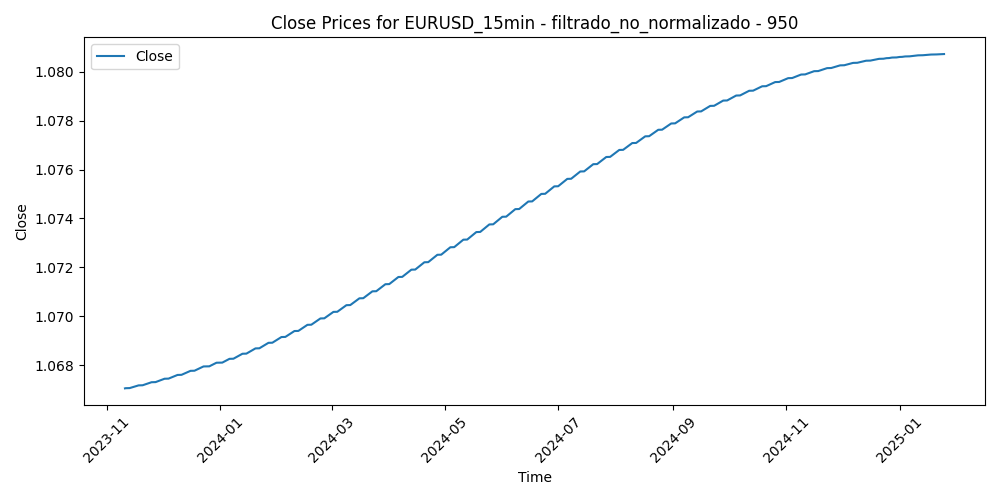

The file beside this chart, header and first rows:
Time, Close, Volume, diferencia_media_950
2023-11-10 16:30:00, 1.067, 967, -0.003415
2023-11-10 16:45:00, 1.067, 800, -0.002346
2023-11-10 17:00:00, 1.067, 1560, -0.002786
2023-11-10 17:15:00, 1.067, 1094, -0.001807
2023-11-10 17:30:00, 1.067, 1038, -0.002176
2023-11-10 17:45:00, 1.067, 928, -0.002006
2023-11-10 18:00:00, 1.067, 852, -0.002155
2023-11-10 18:15:00, 1.067, 615, -0.002104
2023-11-10 18:30:00, 1.067, 701, -0.001843
2023-11-10 18:45:00, 1.067, 649, -0.001902
2023-11-10 19:00:00, 1.067, 619, -0.002061
2023-11-10 19:15:00, 1.067, 651, -0.001541
2023-11-10 19:30:00, 1.067, 666, -0.002489
2023-11-10 19:45:00, 1.067, 547, -0.002858
2023-11-10 20:00:00, 1.067, 592, -0.002416
2023-11-10 20:15:00, 1.067, 524, -0.002844
2023-11-10 20:30:00, 1.067, 373, -0.003132
2023-11-10 20:45:00, 1.067, 486, -0.003
2023-11-10 21:00:00, 1.067, 355, -0.003358
2023-11-10 21:15:00, 1.067, 408, -0.003365
2023-11-10 21:30:00, 1.067, 389, -0.003092
2023-11-10 21:45:00, 1.067, 501, -0.002791
2023-11-10 22:00:00, 1.067, 332, -0.002939
2023-11-10 22:15:00, 1.067, 393, -0.003156
2023-11-10 22:30:00, 1.067, 360, -0.003473
2023-11-10 22:45:00, 1.067, 503, -0.0033
2023-11-10 23:00:00, 1.067, 147, -0.003327
2023-11-10 23:15:00, 1.067, 175, -0.003214
2023-11-10 23:30:00, 1.067, 214, -0.003071
2023-11-10 23:45:00, 1.067, 222, -0.003178
2023-11-13 00:00:00, 1.067, 71, -0.002606
2023-11-13 00:15:00, 1.067, 40, -0.003073
2023-11-13 00:30:00, 1.067, 84, -0.00303
2023-11-13 00:45:00, 1.067, 863, -0.003076
2023-11-13 01:00:00, 1.067, 174, -0.003573
2023-11-13 01:15:00, 1.067, 109, -0.00346
2023-11-13 01:30:00, 1.067, 122, -0.003486
2023-11-13 01:45:00, 1.067, 166, -0.003673
2023-11-13 02:00:00, 1.067, 344, -0.003369
2023-11-13 02:15:00, 1.067, 240, -0.003296
2023-11-13 02:30:00, 1.067, 211, -0.002954
2023-11-13 02:45:00, 1.067, 259, -0.002951
2023-11-13 03:00:00, 1.067, 305, -0.003108
2023-11-13 03:15:00, 1.067, 300, -0.003015
2023-11-13 03:30:00, 1.067, 323, -0.003242
2023-11-13 03:45:00, 1.067, 279, -0.003179
2023-11-13 04:00:00, 1.067, 225, -0.003076
2023-11-13 04:15:00, 1.067, 216, -0.002843
2023-11-13 04:30:00, 1.067, 212, -0.00279
2023-11-13 04:45:00, 1.067, 198, -0.002787
2023-11-13 05:00:00, 1.067, 221, -0.002764
2023-11-13 05:15:00, 1.067, 129, -0.002691
2023-11-13 05:30:00, 1.067, 163, -0.002898
2023-11-13 05:45:00, 1.067, 117, -0.002974
2023-11-13 06:00:00, 1.067, 125, -0.003051
2023-11-13 06:15:00, 1.067, 150, -0.003158
2023-11-13 06:30:00, 1.067, 129, -0.003035
2023-11-13 06:45:00, 1.067, 187, -0.002772
2023-11-13 07:00:00, 1.067, 147, -0.002849
2023-11-13 07:15:00, 1.067, 180, -0.002897
... 29,824 more rows
